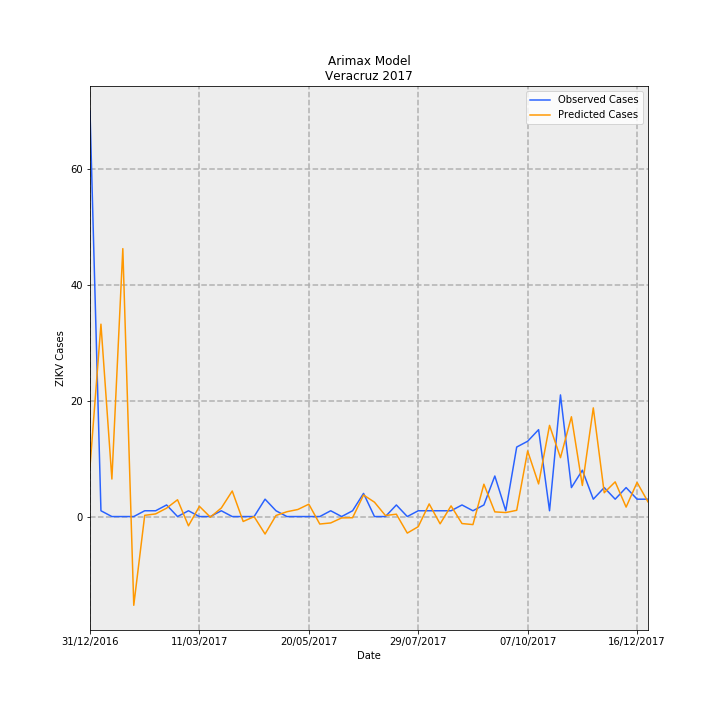

Source data for this figure (header and first rows):
Date, predictions_incidence, observed_incidence, Predicted Cases, Observed Cases, error
31/12/2016, 0.1061, 0.8629, 8.608, 70.0, 61.39
07/01/2017, 0.4094, 0.01233, 33.22, 1.0, -32.22
14/01/2017, 0.07983, 0.0, 6.476, 0.0, -6.476
21/01/2017, 0.5702, 0.0, 46.26, 0.0, -46.26
28/01/2017, -0.1889, 0.0, -15.32, 0.0, 15.32
04/02/2017, 0.002578, 0.01233, 0.2091, 1.0, 0.7909
11/02/2017, 0.005644, 0.01233, 0.4579, 1.0, 0.5421
18/02/2017, 0.0179, 0.02465, 1.452, 2.0, 0.5481
25/02/2017, 0.03574, 0.0, 2.899, 0.0, -2.899
04/03/2017, -0.01968, 0.01233, -1.596, 1.0, 2.596
11/03/2017, 0.02176, 0.0, 1.766, 0.0, -1.766
18/03/2017, -0.001234, 0.0, -0.1001, 0.0, 0.1001
25/03/2017, 0.01815, 0.01233, 1.472, 1.0, -0.4722
01/04/2017, 0.05436, 0.0, 4.41, 0.0, -4.41
08/04/2017, -0.01048, 0.0, -0.8502, 0.0, 0.8502
15/04/2017, -0.0002068, 0.0, -0.01677, 0.0, 0.01677
22/04/2017, -0.03721, 0.03698, -3.018, 3.0, 6.018
29/04/2017, 0.002303, 0.01233, 0.1868, 1.0, 0.8132
06/05/2017, 0.01027, 0.0, 0.8329, 0.0, -0.8329
13/05/2017, 0.01504, 0.0, 1.22, 0.0, -1.22
20/05/2017, 0.0263, 0.0, 2.134, 0.0, -2.134
27/05/2017, -0.01591, 0.0, -1.291, 0.0, 1.291
03/06/2017, -0.0136, 0.01233, -1.103, 1.0, 2.103
10/06/2017, -0.002882, 0.0, -0.2338, 0.0, 0.2338
17/06/2017, -0.002501, 0.01233, -0.2029, 1.0, 1.203
24/06/2017, 0.0459, 0.04931, 3.724, 4.0, 0.2763
01/07/2017, 0.03056, 0.0, 2.48, 0.0, -2.48
08/07/2017, 0.00222, 0.0, 0.1801, 0.0, -0.1801
15/07/2017, 0.005014, 0.02465, 0.4067, 2.0, 1.593
22/07/2017, -0.03519, 0.0, -2.855, 0.0, 2.855
29/07/2017, -0.02153, 0.01233, -1.747, 1.0, 2.747
05/08/2017, 0.02687, 0.01233, 2.18, 1.0, -1.18
12/08/2017, -0.01551, 0.01233, -1.258, 1.0, 2.258
19/08/2017, 0.02274, 0.01233, 1.844, 1.0, -0.8445
26/08/2017, -0.0149, 0.02465, -1.209, 2.0, 3.209
02/09/2017, -0.01711, 0.01233, -1.388, 1.0, 2.388
09/09/2017, 0.06882, 0.02465, 5.583, 2.0, -3.583
16/09/2017, 0.009963, 0.08629, 0.8082, 7, 6.192
23/09/2017, 0.008512, 0.01233, 0.6905, 1.0, 0.3095
30/09/2017, 0.01331, 0.1479, 1.08, 12.0, 10.92
07/10/2017, 0.1395, 0.1602, 11.32, 13.0, 1.682
14/10/2017, 0.0694, 0.1849, 5.63, 15, 9.37
21/10/2017, 0.194, 0.01233, 15.74, 1.0, -14.74
28/10/2017, 0.1253, 0.2589, 10.17, 21.0, 10.83
04/11/2017, 0.2124, 0.06163, 17.23, 5.0, -12.23
11/11/2017, 0.06618, 0.09861, 5.369, 8.0, 2.631
18/11/2017, 0.2313, 0.03698, 18.76, 3.0, -15.76
25/11/2017, 0.0507, 0.06163, 4.113, 5.0, 0.8869
02/12/2017, 0.07381, 0.03698, 5.988, 3.0, -2.988
09/12/2017, 0.02013, 0.06163, 1.633, 5.0, 3.367
16/12/2017, 0.07262, 0.03698, 5.892, 3.0, -2.892
23/12/2017, 0.03121, 0.03698, 2.532, 3.0, 0.4683
